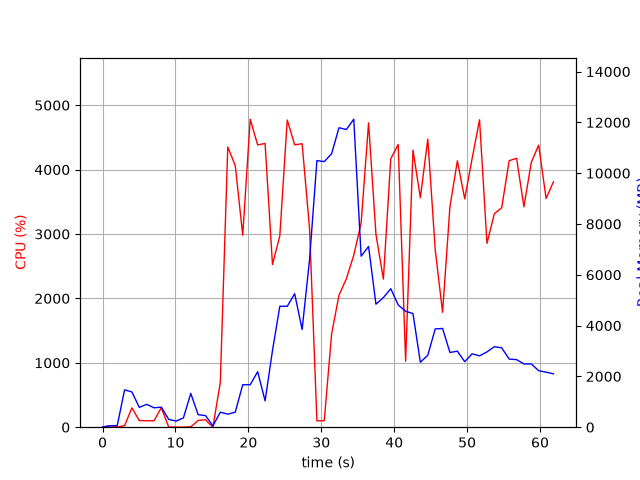

Data behind this chart, as committed beside it:
elapsed_time, nproc, cpu, mem_real, mem_virtual
3.552436828613281e-05, 1, 0.0, 9.645, 3186
1.006, 2, 23.8, 54.59, 238
2.015, 2, 3.0, 66.29, 249.4
3.022, 9, 23.8, 1470, 5609
4.029, 6, 300.3, 1388, 4549
5.038, 5, 102.2, 780.7, 3325
6.046, 4, 100.2, 899.6, 3481
7.054, 3, 99.1, 765, 3016
8.063, 4, 303.1, 789, 3778
9.073, 3, 3.0, 308.3, 2380
10.08, 3, 2.0, 240.3, 2325
11.09, 3, 1.0, 366.1, 2441
12.1, 12, 5.9, 1331, 5892
13.11, 4, 104.6, 491.8, 2871
14.13, 4, 115.7, 457.5, 2842
15.14, 2, 1.0, 50.82, 3327
16.15, 1, 694.5, 590.2, 4574
17.17, 1, 4352, 514.7, 4972
18.2, 1, 4063, 590.8, 5008
19.23, 1, 2981, 1671, 6852
20.25, 1, 4783, 1671, 6852
21.27, 1, 4383, 2186, 8388
22.29, 1, 4407, 1038, 8396
23.3, 1, 2526, 3011, 8980
24.31, 1, 2972, 4761, 12878
25.33, 1, 4770, 4761, 12878
26.35, 1, 4385, 5255, 12878
27.37, 1, 4402, 3848, 12878
28.39, 1, 3085, 6593, 21945
29.4, 1, 99.2, 10495, 21945
30.41, 1, 101.3, 10455, 21945
31.41, 1, 1448, 10766, 21959
32.43, 1, 2048, 11788, 21995
33.45, 1, 2307, 11720, 28211
34.45, 1, 2671, 12125, 28337
35.46, 1, 3171, 6734, 28405
36.49, 1, 4726, 7115, 28574
37.5, 1, 2995, 4842, 28584
38.52, 1, 2299, 5103, 28584
39.53, 1, 4167, 5452, 28584
40.55, 1, 4391, 4813, 28584
41.57, 1, 1024, 4565, 28584
42.58, 1, 4304, 4474, 28584
43.59, 1, 3563, 2557, 28665
44.61, 1, 4474, 2832, 28665
45.63, 1, 2755, 3869, 28665
46.63, 1, 1785, 3887, 28665
47.64, 1, 3425, 2941, 28665
48.67, 1, 4137, 2993, 28681
49.67, 1, 3546, 2579, 28681
50.68, 1, 4170, 2889, 28681
51.7, 1, 4774, 2809, 28681
52.72, 1, 2855, 2964, 28681
53.73, 1, 3315, 3169, 28681
54.74, 1, 3409, 3126, 28681
55.76, 1, 4138, 2683, 28681
56.78, 1, 4175, 2659, 28681
57.79, 1, 3423, 2491, 28689
58.8, 1, 4114, 2490, 28699
59.81, 1, 4380, 2224, 28699
... 2 more rows
